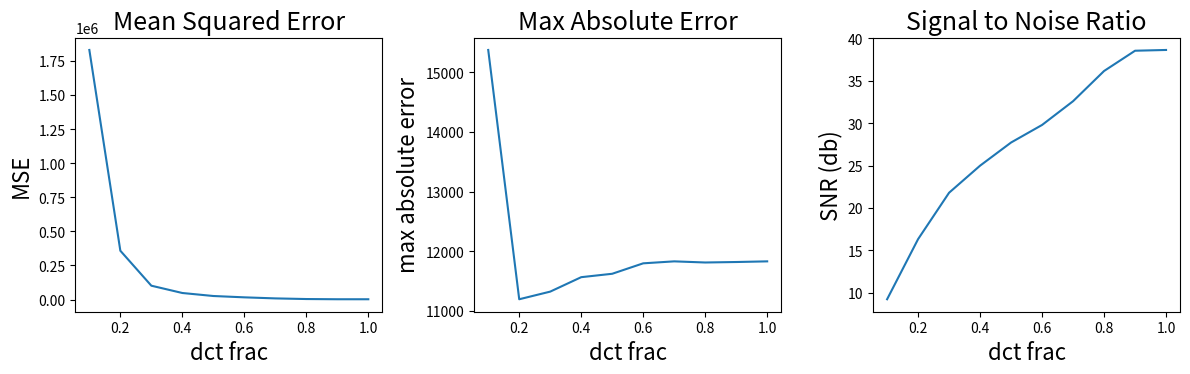
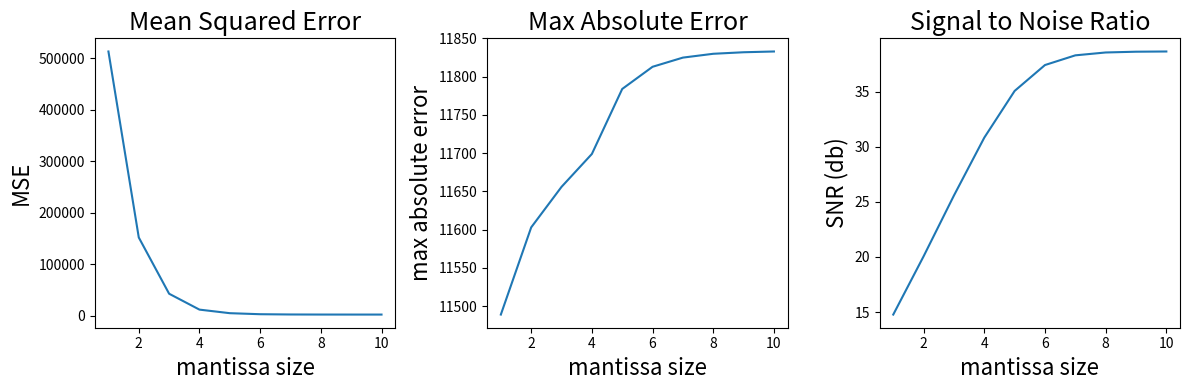

Source code (Python) for these figures, in order:
import matplotlib.pyplot as plt
import numpy as np

data = [0,0]
xlabel_name = ['dct frac', 'mantissa size']
# DCT Fraq data
data[0] = [
    [0.1, 1831260, 15375, 9.25],
    [0.2, 358191, 11198, 16.34],
    [0.3, 101633, 11326, 21.81],
    [0.4, 48022, 11568, 25],
    [0.5, 25985, 11625, 27.73],
    [0.6, 16149, 11800, 29.8],
    [0.7, 8427, 11833, 32.6],
    [0.8, 3730, 11814, 36.16],
    [0.9, 2153, 11822, 38.55],
    [1, 2105, 11833, 38.64]
]

data[1] = [
    [1, 513606, 11489, 14.77],
    [2, 152015, 11603, 20.06],
    [3, 42626, 11656, 25.58],
    [4, 11722, 11699, 30.83],
    [5, 4798, 11784, 35.07],
    [6, 2791, 11813, 37.42],
    [7, 2275, 11825, 38.3],
    [8, 2146, 11830, 38.56],
    [9, 2114, 11832, 38.63],
    [10, 2105, 11833, 38.65]
]

for k, i in enumerate(data):
    x_values = np.arange(i[0][0], i[-1][0]+i[1][0]-i[0][0], i[1][0]-i[0][0])

    plt.figure(figsize=(12,4))

    plt.subplot(131)
    plt.plot(x_values, [j[1] for j in i])
    plt.xlabel(xlabel_name[k], fontsize=16)
    plt.ylabel('MSE', fontsize=16)
    plt.title('Mean Squared Error', fontsize=18)

    plt.subplot(132)
    plt.plot(x_values, [j[2] for j in i])
    plt.xlabel(xlabel_name[k], fontsize=16)
    plt.ylabel('max absolute error', fontsize=16)
    plt.title('Max Absolute Error', fontsize=18)

    plt.subplot(133)
    plt.plot(x_values, [j[3] for j in i])
    plt.xlabel(xlabel_name[k], fontsize=16)
    plt.ylabel('SNR (db)', fontsize=16)
    plt.title('Signal to Noise Ratio', fontsize=18)

    plt.tight_layout()

    plt.savefig(xlabel_name[k])
    plt.clf()
